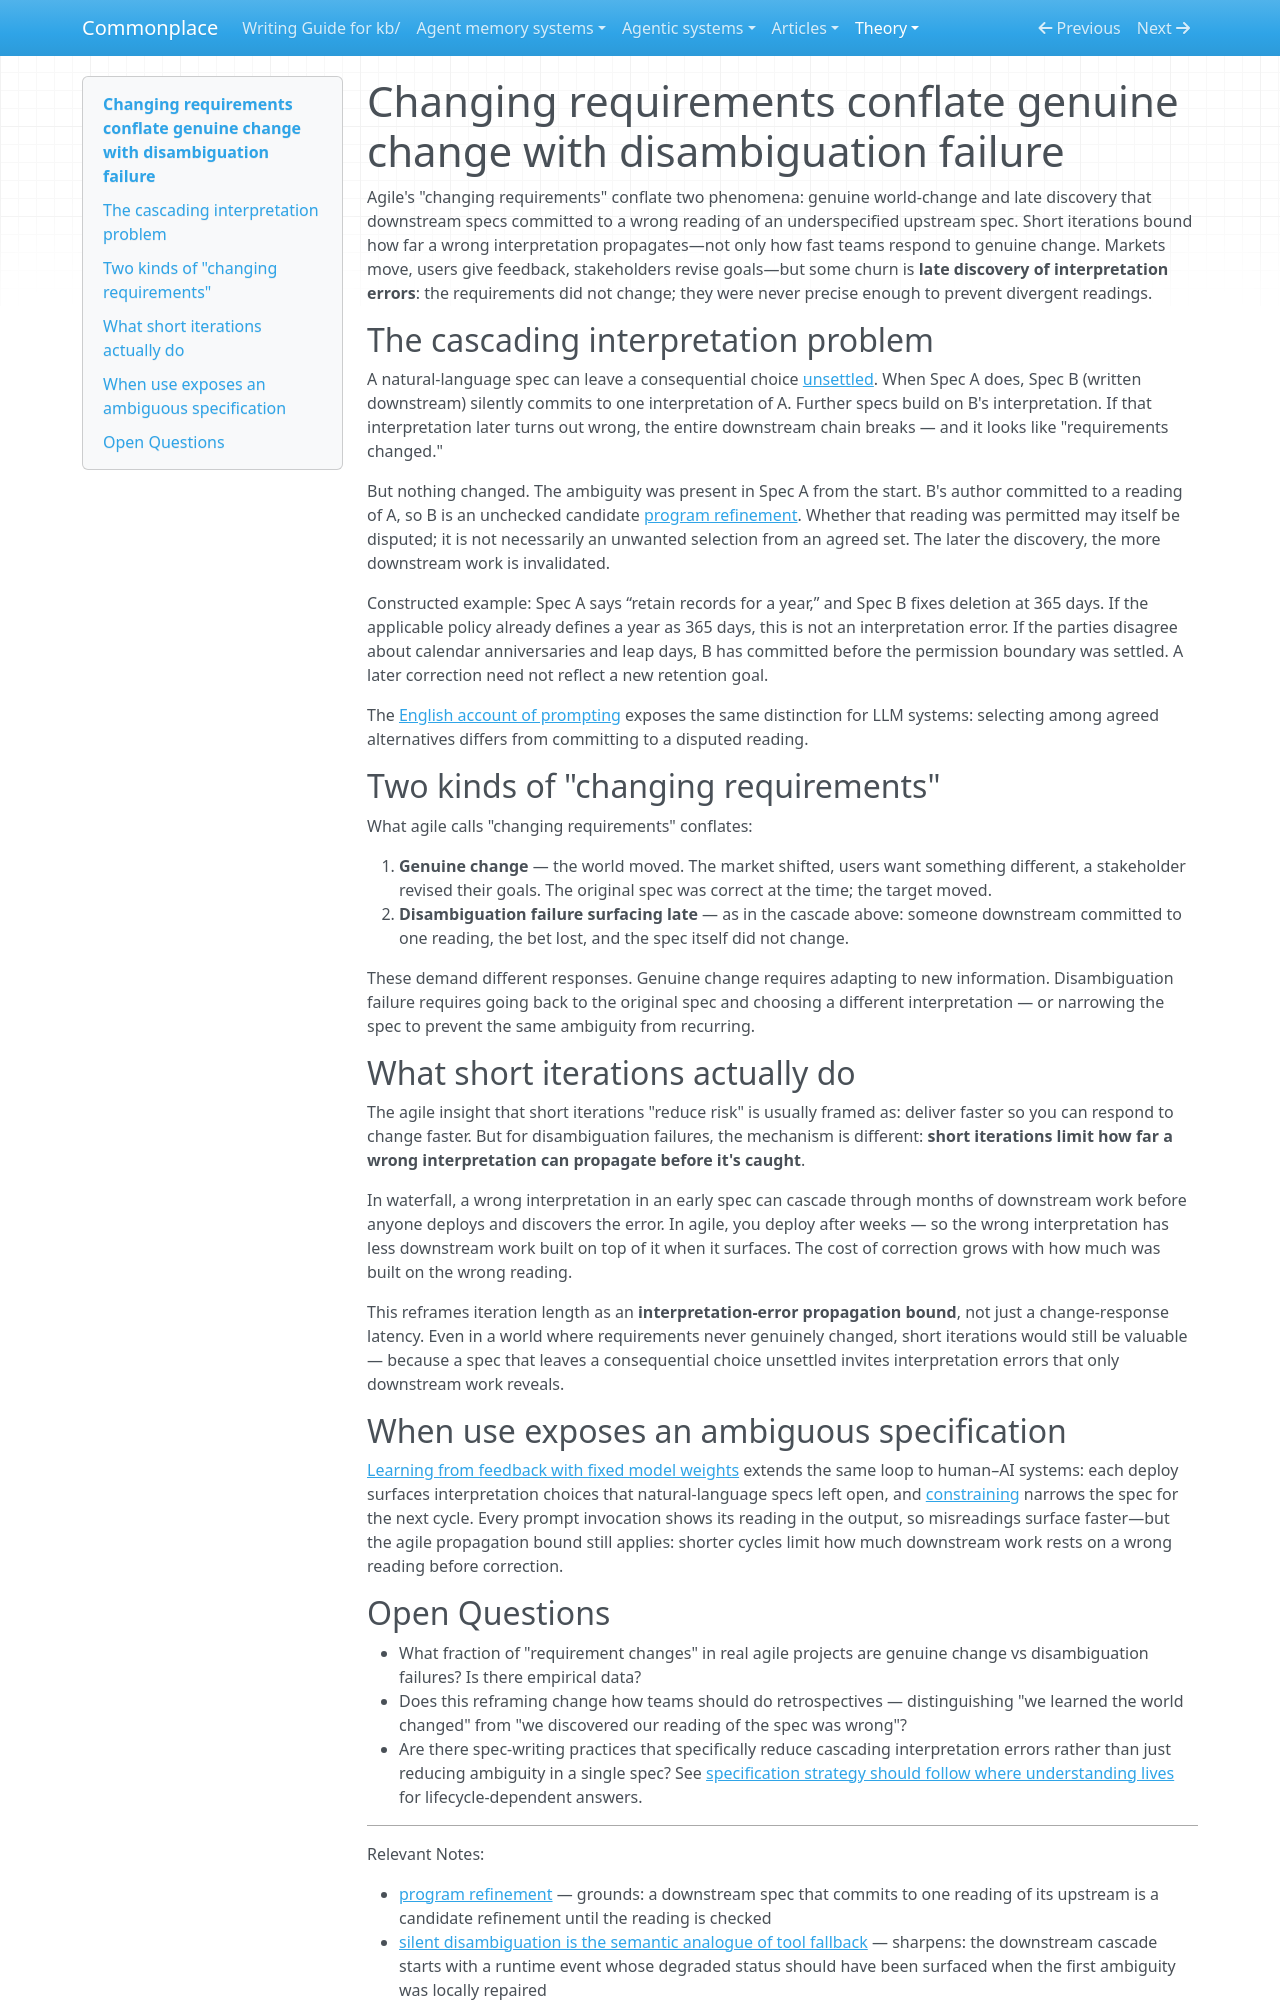

repository: zby/commonplace · page: theory/changing-requirements-conflate-genuine-change-with-disambiguation/index.html · generator: mkdocs

---
description: "Separates world change from late discovery that downstream work chose the wrong interpretation of an underspecified requirement; short iterations mainly limit propagation of the latter"
type: types/note.md
traits: []
tags: [learning-theory, constraining]
---

# Changing requirements conflate genuine change with disambiguation failure

Agile's "changing requirements" conflate two phenomena: genuine world-change and late discovery that downstream specs committed to a wrong reading of an underspecified upstream spec. Short iterations bound how far a wrong interpretation propagates—not only how fast teams respond to genuine change. Markets move, users give feedback, stakeholders revise goals—but some churn is **late discovery of interpretation errors**: the requirements did not change; they were never precise enough to prevent divergent readings.

## The cascading interpretation problem

A natural-language spec can leave a consequential choice [unsettled](./prompting-changes-failure-diagnosis-with-the-semantic-reference.md). When Spec A does, Spec B (written downstream) silently commits to one interpretation of A. Further specs build on B's interpretation. If that interpretation later turns out wrong, the entire downstream chain breaks — and it looks like "requirements changed."

But nothing changed. The ambiguity was present in Spec A from the start. B's author committed to a reading of A, so B is an unchecked candidate [program refinement](./definitions/program-refinement.md). Whether that reading was permitted may itself be disputed; it is not necessarily an unwanted selection from an agreed set. The later the discovery, the more downstream work is invalidated.

Constructed example: Spec A says “retain records for a year,” and Spec B fixes deletion at 365 days. If the applicable policy already defines a year as 365 days, this is not an interpretation error. If the parties disagree about calendar anniversaries and leap days, B has committed before the permission boundary was settled. A later correction need not reflect a new retention goal.

The [English account of prompting](./prompting-changes-failure-diagnosis-with-the-semantic-reference.md) exposes the same distinction for LLM systems: selecting among agreed alternatives differs from committing to a disputed reading.

## Two kinds of "changing requirements"

What agile calls "changing requirements" conflates:

1. **Genuine change** — the world moved. The market shifted, users want something different, a stakeholder revised their goals. The original spec was correct at the time; the target moved.
2. **Disambiguation failure surfacing late** — as in the cascade above: someone downstream committed to one reading, the bet lost, and the spec itself did not change.

These demand different responses. Genuine change requires adapting to new information. Disambiguation failure requires going back to the original spec and choosing a different interpretation — or narrowing the spec to prevent the same ambiguity from recurring.

## What short iterations actually do

The agile insight that short iterations "reduce risk" is usually framed as: deliver faster so you can respond to change faster. But for disambiguation failures, the mechanism is different: **short iterations limit how far a wrong interpretation can propagate before it's caught**.

In waterfall, a wrong interpretation in an early spec can cascade through months of downstream work before anyone deploys and discovers the error. In agile, you deploy after weeks — so the wrong interpretation has less downstream work built on top of it when it surfaces. The cost of correction grows with how much was built on the wrong reading.

This reframes iteration length as an **interpretation-error propagation bound**, not just a change-response latency. Even in a world where requirements never genuinely changed, short iterations would still be valuable — because a spec that leaves a consequential choice unsettled invites interpretation errors that only downstream work reveals.

## When use exposes an ambiguous specification

[Learning from feedback with fixed model weights](./deployed-systems-can-learn-from-feedback-with-fixed-model-weights.md) extends the same loop to human–AI systems: each deploy surfaces interpretation choices that natural-language specs left open, and [constraining](./definitions/constraining.md) narrows the spec for the next cycle. Every prompt invocation shows its reading in the output, so misreadings surface faster—but the agile propagation bound still applies: shorter cycles limit how much downstream work rests on a wrong reading before correction.
